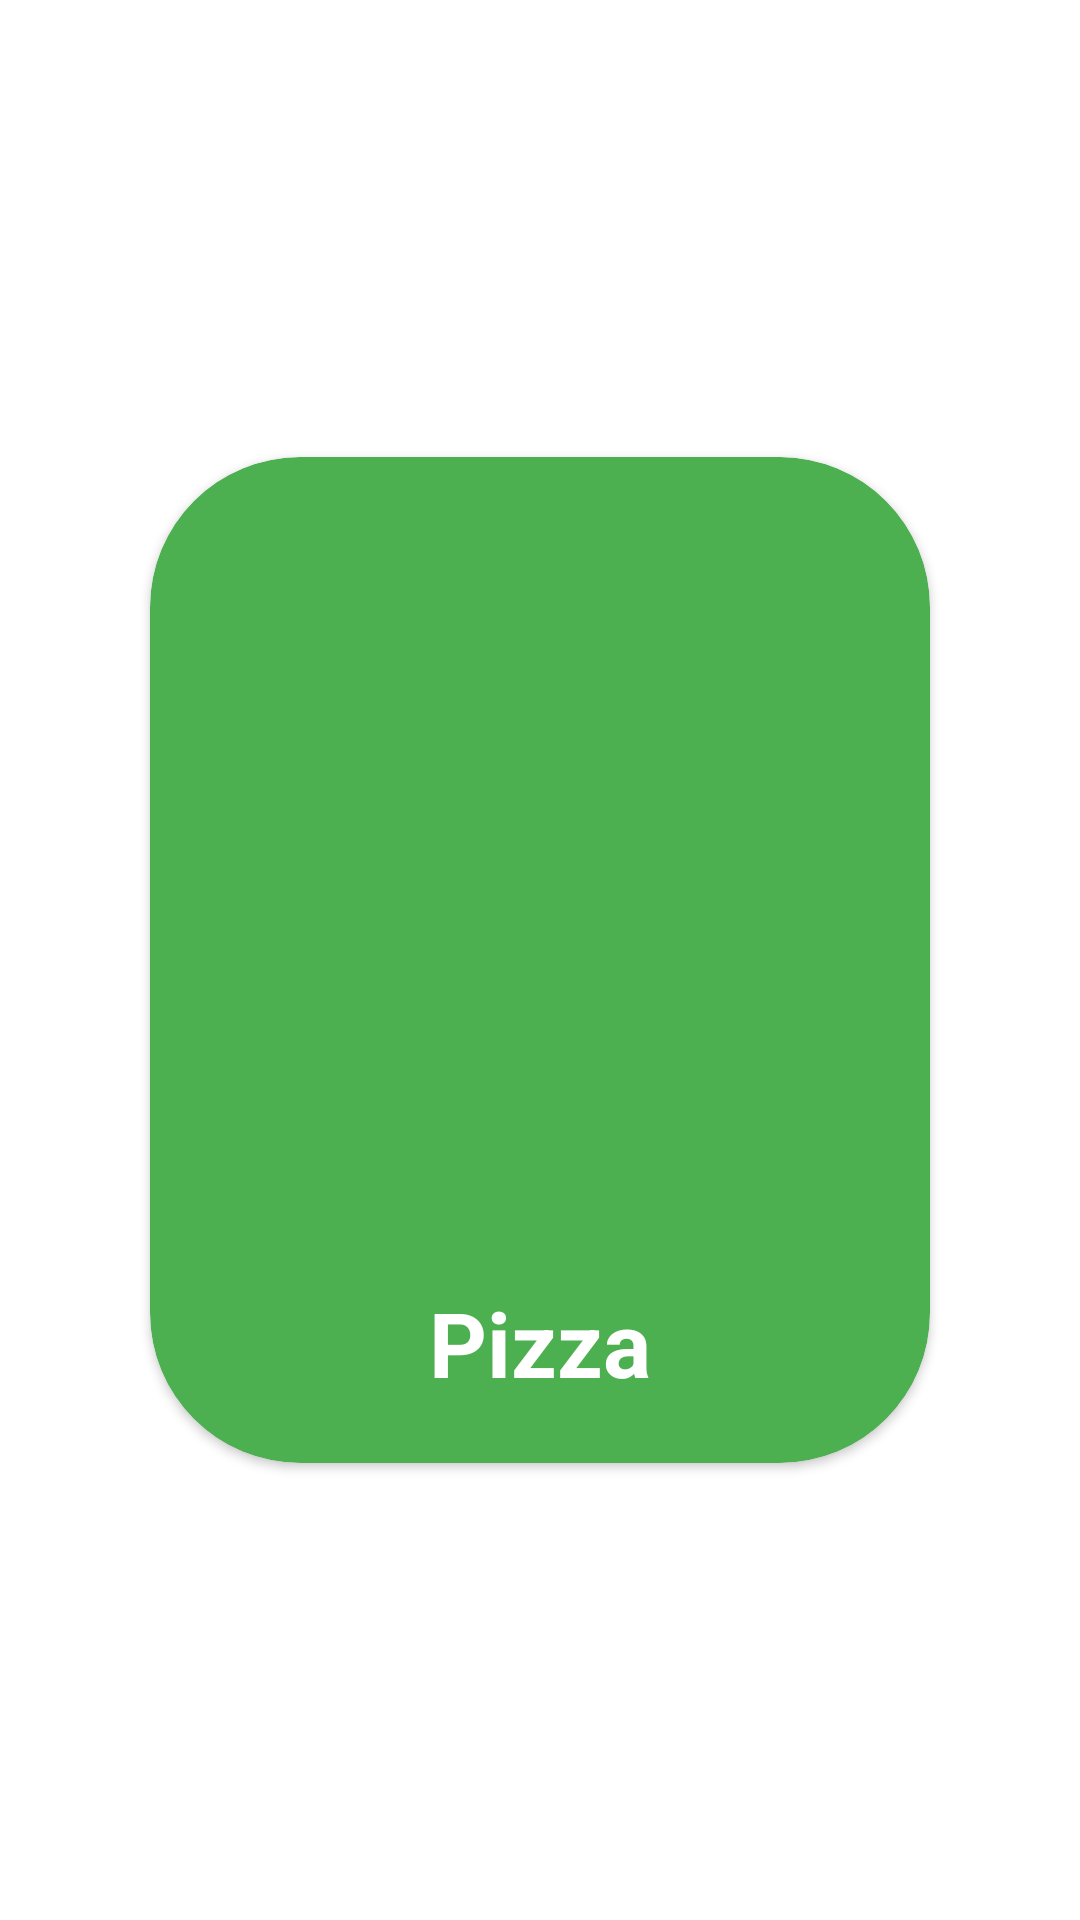

This screen was rendered from an Android layout file. Write that file and the resources it references.
<!-- AndroidManifest.xml: application theme Theme.MW_PapaJohns_Menu -->
<!-- res/layout/short_info_product.xml -->
<?xml version="1.0" encoding="utf-8"?>
<RelativeLayout xmlns:android="http://schemas.android.com/apk/res/android"
    android:layout_width="match_parent"
    android:layout_height="wrap_content"
    xmlns:app="http://schemas.android.com/apk/res-auto"
    android:gravity="center">
    <androidx.cardview.widget.CardView
        android:id="@+id/card"
        android:layout_width="wrap_content"
        android:layout_height="wrap_content"
        android:backgroundTint="#4CAF50"
        app:cardCornerRadius="50dp"
        android:layout_margin="50dp">
        <RelativeLayout
            android:layout_width="wrap_content"
            android:layout_height="wrap_content"
            android:padding="20dp">
            <ImageView
                android:id="@+id/image_category"
                android:layout_width="250dp"
                android:layout_height="250dp"
                android:src="@drawable/pizza_category"
                android:scaleType="centerCrop"
                android:layout_marginBottom="5dp"/>
            <TextView
                android:id="@+id/name_category"
                android:layout_width="wrap_content"
                android:layout_height="wrap_content"
                android:layout_below="@id/image_category"
                android:layout_alignStart="@id/image_category"
                android:layout_alignEnd="@id/image_category"
                android:textAlignment="center"
                android:textColor="@color/white"
                android:textStyle="bold"
                android:textSize="30sp"
                android:text="Pizza"/>

        </RelativeLayout>
    </androidx.cardview.widget.CardView>

</RelativeLayout>
<!-- resources referenced by this layout -->
<resources>
  <color name="white">#FFFFFFFF</color>
  <style name="Theme.MW_PapaJohns_Menu" parent="Base.Theme.MW_PapaJohns_Menu" />
  <style name="Base.Theme.MW_PapaJohns_Menu" parent="Theme.MaterialComponents.DayNight.DarkActionBar">
          
          <item name="colorPrimary">@color/purple_500</item>
          <item name="colorPrimaryVariant">@color/purple_700</item>
          <item name="colorOnPrimary">@color/white</item>
          
          <item name="colorSecondary">@color/teal_200</item>
          <item name="colorSecondaryVariant">@color/teal_700</item>
          <item name="colorOnSecondary">@color/black</item>
          
          <item name="android:statusBarColor">?attr/colorPrimaryVariant</item>
          
  
          <item name="actionBarStyle">@style/MyActionBar</item>
      </style>
  <color name="purple_500">#FF6200EE</color>
  <color name="purple_700">#FF3700B3</color>
  <color name="teal_200">#FF03DAC5</color>
  <color name="teal_700">#FF018786</color>
  <color name="black">#FF000000</color>
  <style name="MyActionBar" parent="Widget.AppCompat.ActionBar.Solid">
          <item name="background">@color/green</item>
          <item name="android:background">@color/green</item>
      </style>
  <color name="green">#FF4CAF50</color>
</resources>
